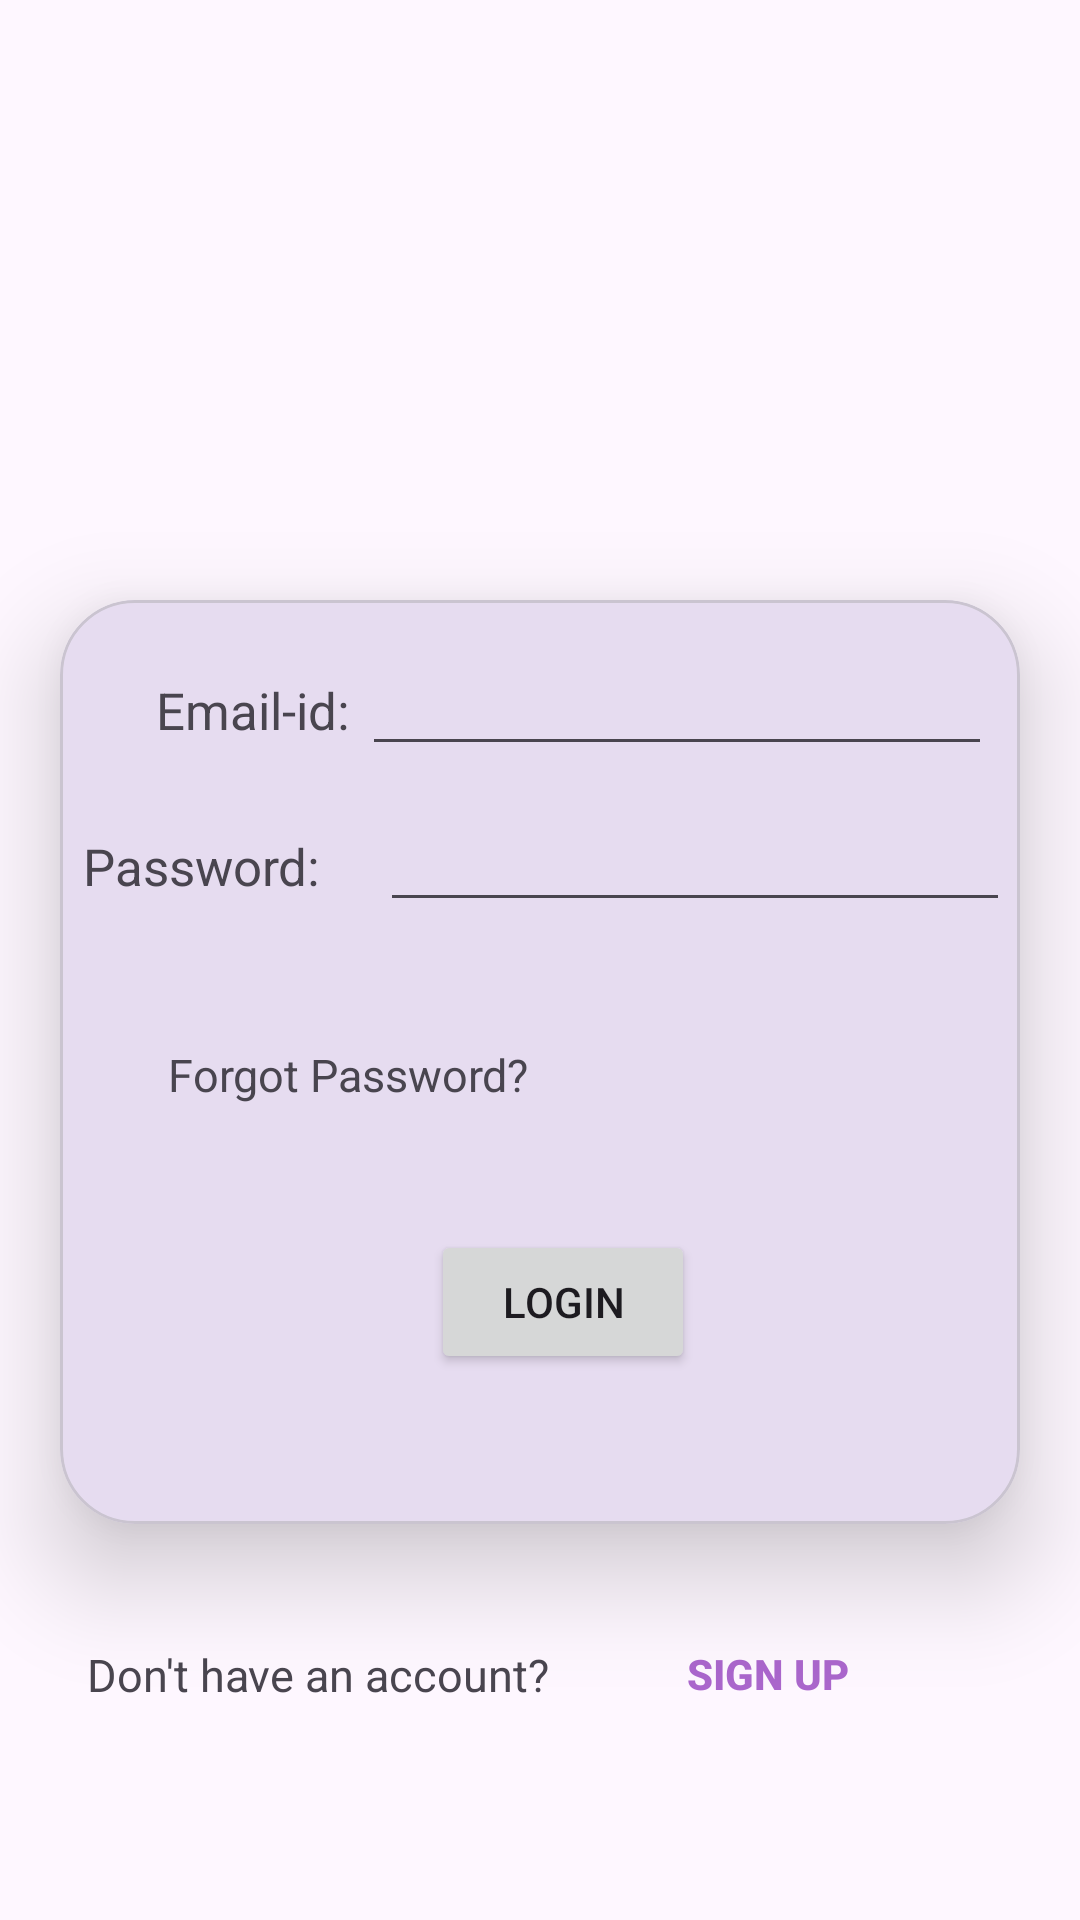

Android layout source for this screen:
<!-- AndroidManifest.xml: application theme Theme.MAD_Practical4_21012021051 -->
<!-- res/layout/activity_login.xml -->
<?xml version="1.0" encoding="utf-8"?>
<androidx.constraintlayout.widget.ConstraintLayout xmlns:android="http://schemas.android.com/apk/res/android"
    xmlns:app="http://schemas.android.com/apk/res-auto"
    xmlns:tools="http://schemas.android.com/tools"
    android:layout_width="match_parent"
    android:layout_height="match_parent"
    tools:context=".LoginActivity">


    <ImageView
        android:id="@+id/imageView"
        android:layout_width="match_parent"
        android:layout_height="200dp"
        app:layout_constraintStart_toStartOf="parent"
        app:layout_constraintTop_toTopOf="parent"
        app:srcCompat="@drawable/guni_pink_logo" />

    <com.google.android.material.card.MaterialCardView
        android:id="@+id/materialCardView"
        android:layout_width="match_parent"
        android:layout_height="wrap_content"
        android:layout_marginHorizontal="20dp"
        app:cardCornerRadius="25dp"
        app:cardElevation="20dp"
        app:layout_constraintStart_toStartOf="parent"
        app:layout_constraintTop_toBottomOf="@id/imageView">

        <androidx.constraintlayout.widget.ConstraintLayout
            android:layout_width="match_parent"
            android:layout_height="308dp">

            <TextView
                android:id="@+id/textView3"
                android:layout_width="wrap_content"
                android:layout_height="wrap_content"
                android:layout_marginStart="12dp"
                android:layout_marginTop="12dp"
                android:padding="20sp"
                android:text="Email-id:"
                android:textSize="17sp"
                app:layout_constraintBottom_toTopOf="@+id/textView4"
                app:layout_constraintStart_toStartOf="parent"
                app:layout_constraintTop_toTopOf="parent"
                app:layout_constraintVertical_bias="0.4" />

            <EditText
                android:id="@+id/editTextTextEmailAddress3"
                android:layout_width="wrap_content"
                android:layout_height="wrap_content"
                android:layout_marginEnd="16dp"
                android:ems="10"
                android:inputType="textEmailAddress"
                app:layout_constraintBaseline_toBaselineOf="@+id/textView3"
                app:layout_constraintEnd_toEndOf="parent"
                app:layout_constraintHorizontal_bias="0.704"
                app:layout_constraintStart_toEndOf="@+id/textView3" />

            <TextView
                android:id="@+id/textView4"
                android:layout_width="wrap_content"
                android:layout_height="wrap_content"
                android:layout_marginBottom="188dp"
                android:padding="20sp"
                android:text="Password:"
                android:textSize="17sp"
                app:layout_constraintBottom_toBottomOf="parent"
                app:layout_constraintEnd_toStartOf="@+id/editTextTextPassword"
                app:layout_constraintStart_toStartOf="parent" />

            <EditText
                android:id="@+id/editTextTextPassword"
                android:layout_width="wrap_content"
                android:layout_height="wrap_content"
                android:layout_marginEnd="16dp"
                android:ems="10"
                android:inputType="textPassword"
                android:visibility="visible"
                app:layout_constraintBaseline_toBaselineOf="@+id/textView4"
                app:layout_constraintEnd_toEndOf="parent"
                app:layout_constraintStart_toEndOf="@+id/textView4"
                tools:visibility="visible" />

            <TextView
                android:id="@+id/textView"
                android:layout_width="wrap_content"
                android:layout_height="wrap_content"
                android:layout_marginStart="16dp"
                android:layout_marginTop="8dp"
                android:padding="20sp"
                android:text="Forgot Password?"
                android:textSize="15sp"
                app:layout_constraintStart_toStartOf="parent"
                app:layout_constraintTop_toBottomOf="@+id/textView4" />

            <Button
                android:id="@+id/button"
                android:layout_width="wrap_content"
                android:layout_height="wrap_content"
                android:layout_marginBottom="50dp"
                android:text="Login"
                app:layout_constraintBottom_toBottomOf="parent"
                app:layout_constraintEnd_toEndOf="parent"
                app:layout_constraintHorizontal_bias="0.533"
                app:layout_constraintStart_toStartOf="parent" />


        </androidx.constraintlayout.widget.ConstraintLayout>
    </com.google.android.material.card.MaterialCardView>

    <TextView
        android:id="@+id/textView5"
        android:layout_width="wrap_content"
        android:layout_height="wrap_content"
        android:layout_marginBottom="32dp"
        android:padding="10sp"
        android:text="Don't have an account?"
        android:textSize="15sp"
        app:layout_constraintBottom_toBottomOf="parent"
        app:layout_constraintEnd_toStartOf="@+id/button2"
        app:layout_constraintStart_toStartOf="parent"
        app:layout_constraintTop_toBottomOf="@+id/materialCardView" />

    <Button
        android:id="@+id/button2"
        android:layout_width="wrap_content"
        android:layout_height="wrap_content"
        android:layout_marginEnd="60dp"
        android:layout_marginBottom="32dp"
        android:background="#00FFFFFF"
        android:padding="10sp"
        android:text="Sign up"
        android:textColor="@android:color/holo_purple"
        android:textStyle="bold"
        android:visibility="visible"
        app:layout_constraintBottom_toBottomOf="parent"
        app:layout_constraintEnd_toEndOf="parent"
        app:layout_constraintTop_toBottomOf="@+id/materialCardView" />


</androidx.constraintlayout.widget.ConstraintLayout>
<!-- resources referenced by this layout -->
<resources>
  <style name="Theme.MAD_Practical4_21012021051" parent="Base.Theme.MAD_Practical4_21012021051" />
  <style name="Base.Theme.MAD_Practical4_21012021051" parent="Theme.Material3.DayNight.NoActionBar">
          
          
      </style>
</resources>
